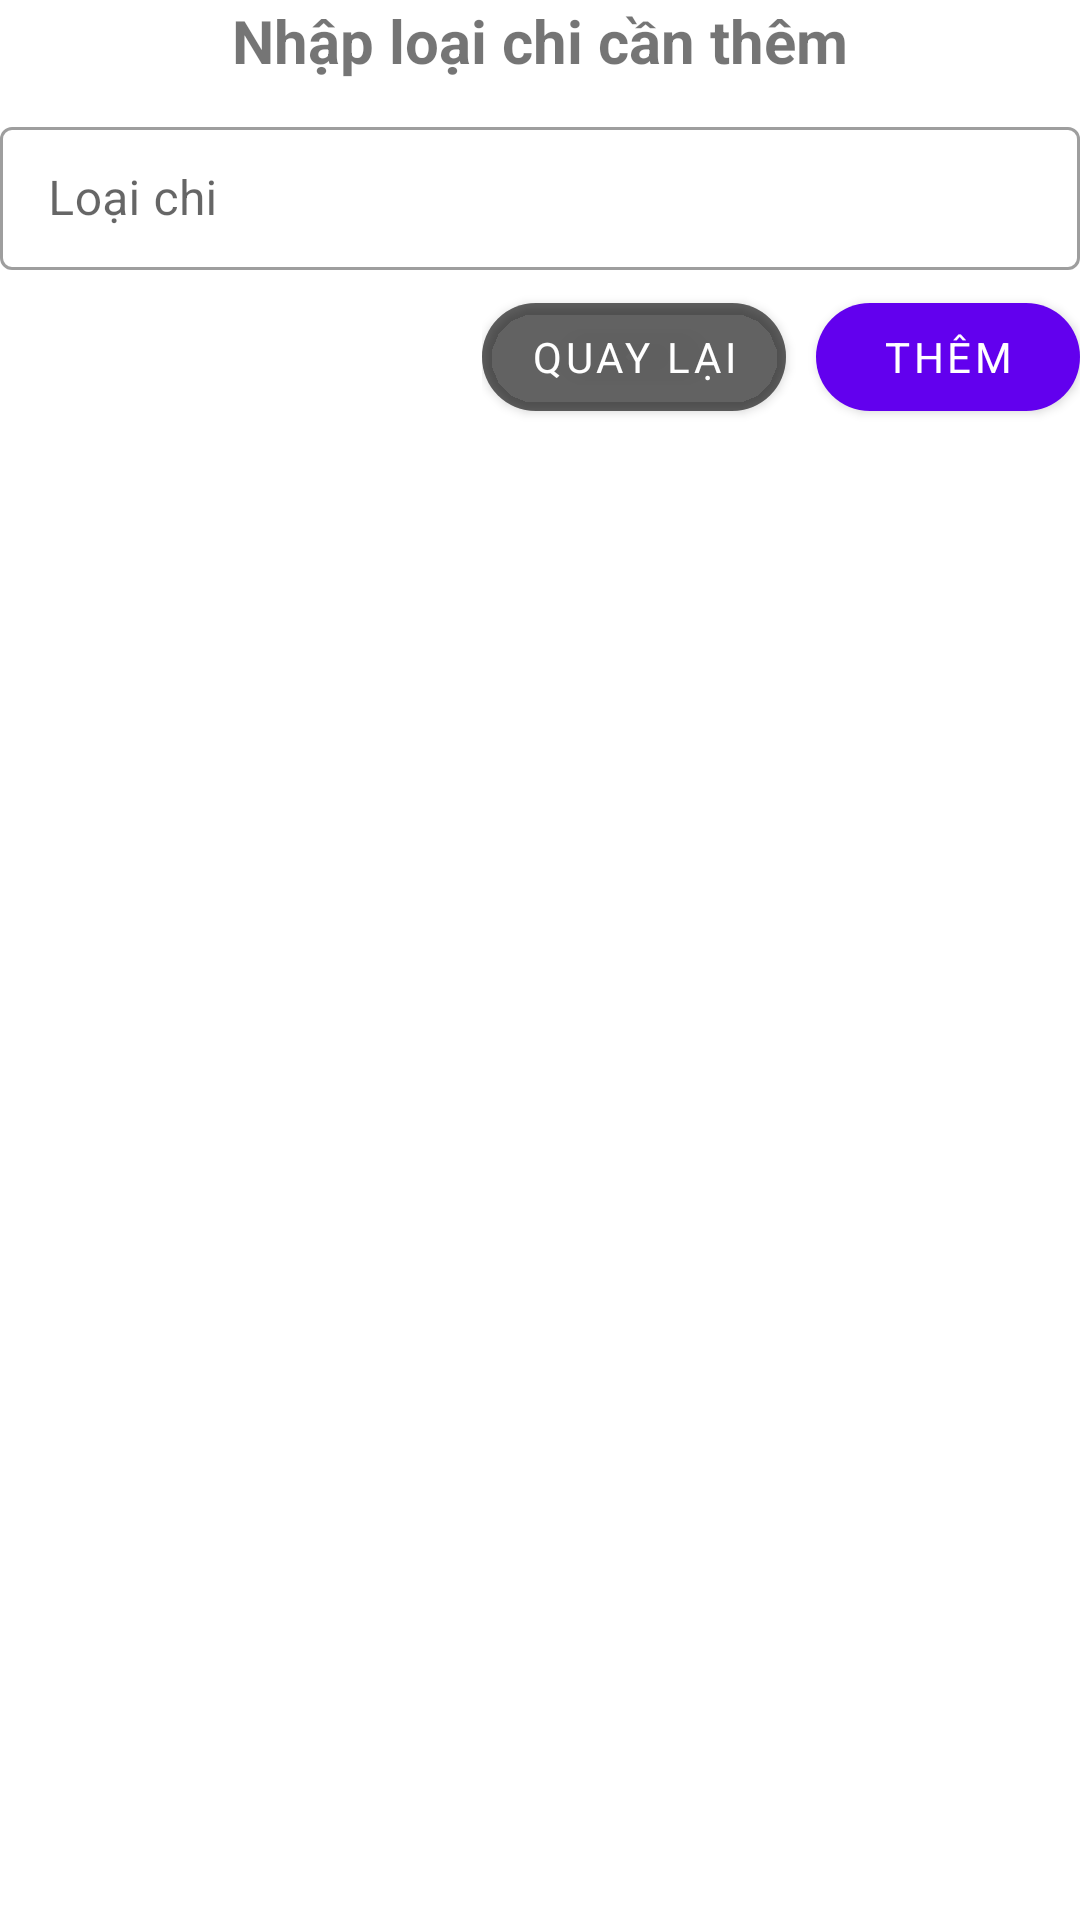

The Android layout XML behind this screen, and the referenced resources:
<!-- AndroidManifest.xml: application theme Theme.PH23876_Assignment -->
<!-- res/layout/layout_add_loaichi_dialog.xml -->
<?xml version="1.0" encoding="utf-8"?>
<LinearLayout xmlns:android="http://schemas.android.com/apk/res/android"
    xmlns:app="http://schemas.android.com/apk/res-auto"
    android:layout_width="match_parent"
    android:layout_height="wrap_content"
    android:layout_margin="10dp"
    android:orientation="vertical">

    <TextView
        android:id="@+id/tv_dialog_title"
        android:layout_width="wrap_content"
        android:layout_height="wrap_content"
        android:layout_gravity="center"
        android:layout_marginBottom="10dp"
        android:text="Nhập loại chi cần thêm"
        android:textSize="20dp"
        android:textStyle="bold" />

    <com.google.android.material.textfield.TextInputLayout
        android:id="@+id/til_loaichi_name"
        style="@style/Widget.MaterialComponents.TextInputLayout.OutlinedBox.Dense"
        android:layout_width="match_parent"
        android:layout_height="wrap_content"
        app:helperTextTextColor="@android:color/holo_red_dark">

        <com.google.android.material.textfield.TextInputEditText
            android:id="@+id/edt_dialog_add_loaichi"
            android:layout_width="match_parent"
            android:layout_height="wrap_content"
            android:hint="Loại chi"
            android:lines="1" />
    </com.google.android.material.textfield.TextInputLayout>

    <LinearLayout
        android:layout_width="wrap_content"
        android:layout_height="wrap_content"
        android:layout_gravity="right"
        android:layout_marginTop="5dp">

        <com.google.android.material.button.MaterialButton
            android:id="@+id/btn_dialog_add_loaichi_cancel"
            android:layout_width="wrap_content"
            android:layout_height="wrap_content"
            android:layout_marginRight="10dp"
            android:backgroundTint="@color/material_on_surface_disabled"
            android:text="Quay lại"
            android:textColor="@color/white"
            app:cornerRadius="50dp" />

        <com.google.android.material.button.MaterialButton
            android:id="@+id/btn_dialog_add_loaichi_submit"
            android:layout_width="wrap_content"
            android:layout_height="wrap_content"
            android:text="Thêm"
            app:cornerRadius="50dp" />
    </LinearLayout>

</LinearLayout>
<!-- resources referenced by this layout -->
<resources>
  <color name="white">#FFFFFFFF</color>
  <style name="Theme.PH23876_Assignment" parent="Theme.MaterialComponents.DayNight.NoActionBar">
          
          <item name="colorPrimary">@color/purple_500</item>
          <item name="colorPrimaryVariant">@color/purple_700</item>
          <item name="colorOnPrimary">@color/white</item>
          
          <item name="colorSecondary">@color/teal_200</item>
          <item name="colorSecondaryVariant">@color/teal_700</item>
          <item name="colorOnSecondary">@color/black</item>
          
          <item name="android:statusBarColor" tools:targetApi="l">?attr/colorPrimaryVariant</item>
          
          <item name="fontFamily">@font/source_sans_pro_bold</item>
      </style>
  <color name="purple_500">#FF6200EE</color>
  <color name="purple_700">#FF3700B3</color>
  <color name="teal_200">#FF03DAC5</color>
  <color name="teal_700">#FF018786</color>
  <color name="black">#FF000000</color>
</resources>
